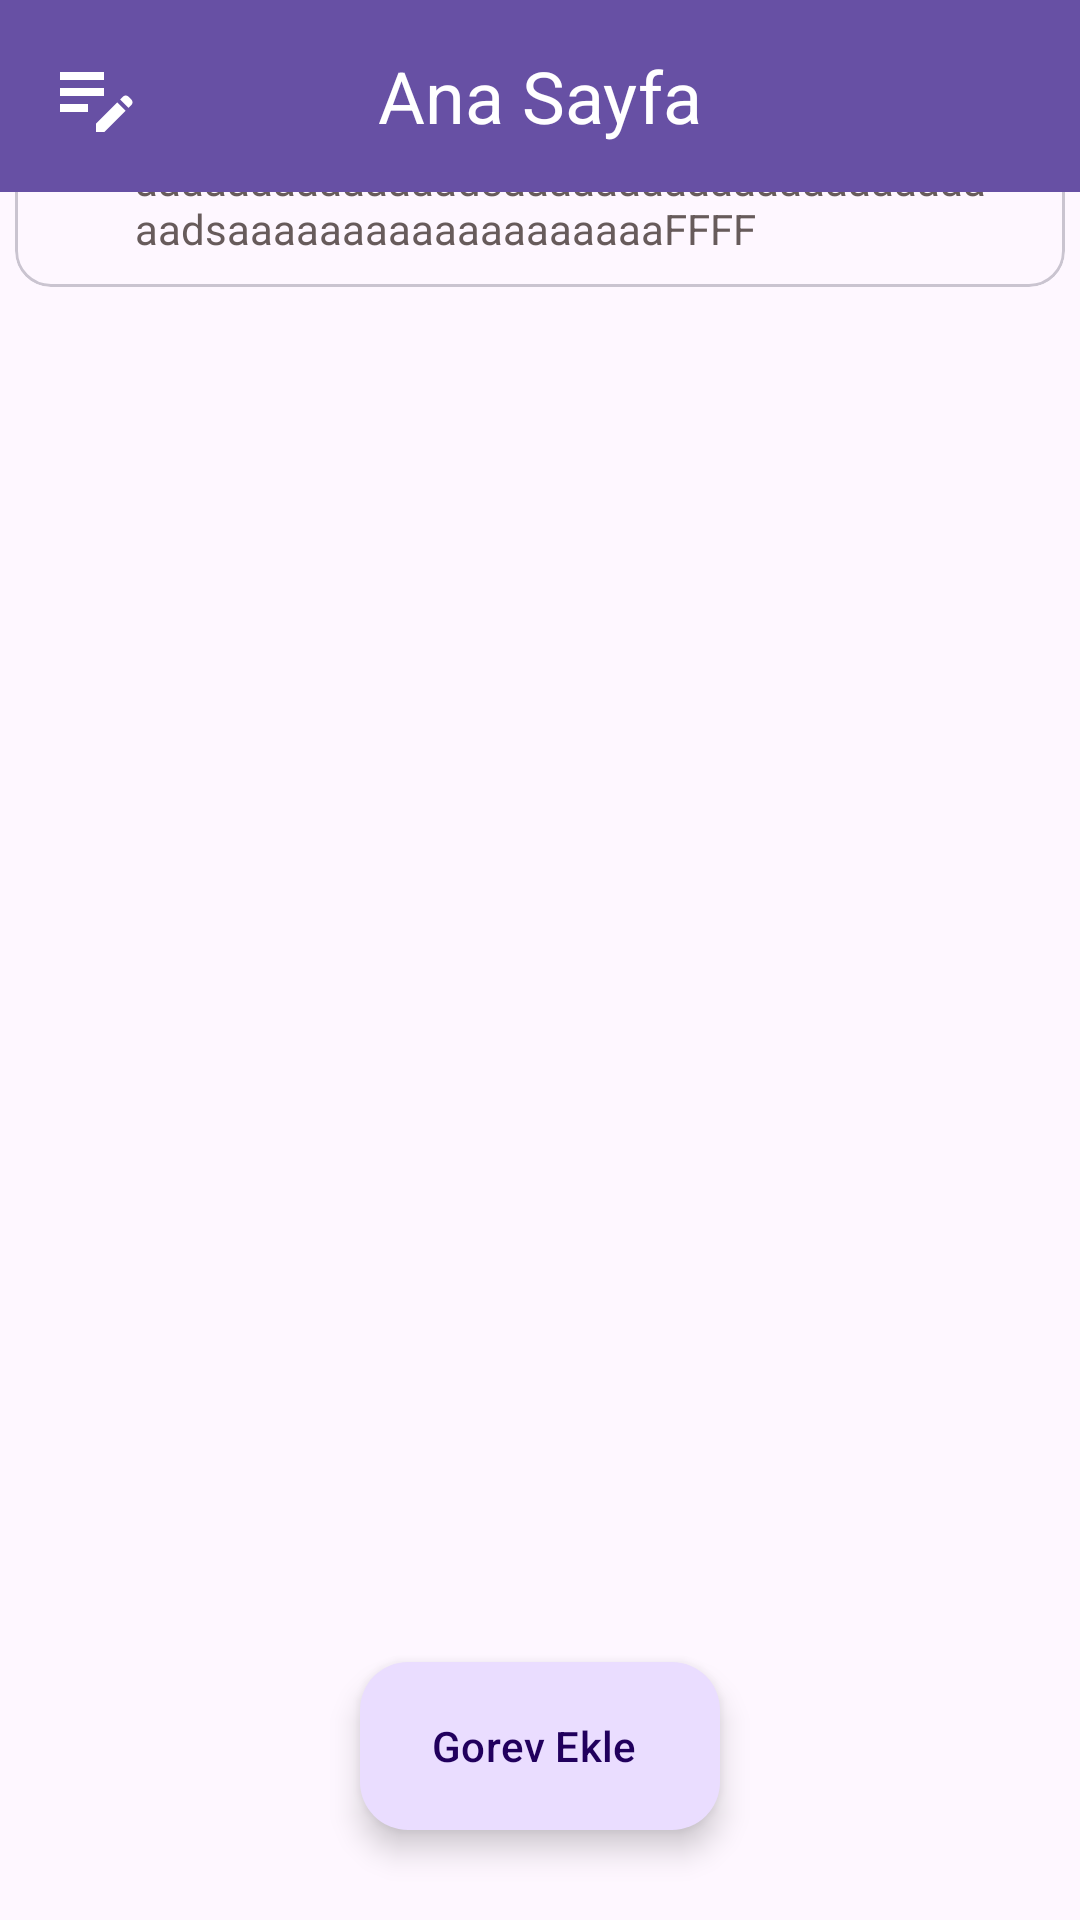

Android layout source for this screen:
<!-- AndroidManifest.xml: application theme Theme.MobilFinalDeneme -->
<!-- res/layout/activity_main.xml -->
<?xml version="1.0" encoding="utf-8"?>
<androidx.constraintlayout.widget.ConstraintLayout xmlns:android="http://schemas.android.com/apk/res/android"
    xmlns:app="http://schemas.android.com/apk/res-auto"
    xmlns:tools="http://schemas.android.com/tools"
    android:layout_width="match_parent"
    android:layout_height="match_parent"
    android:orientation="vertical"
    tools:context=".MainActivity">

    <androidx.appcompat.widget.Toolbar
        android:id="@+id/my_toolbar"
        android:layout_width="match_parent"
        android:layout_height="?attr/actionBarSize"
        android:background="?attr/colorPrimary"
        android:elevation="4dp"
        android:theme="@style/ThemeOverlay.AppCompat.ActionBar"
        app:layout_constraintEnd_toEndOf="parent"
        app:layout_constraintHorizontal_bias="0.0"
        app:layout_constraintStart_toStartOf="parent"
        app:layout_constraintTop_toTopOf="parent"
        app:popupTheme="@style/ThemeOverlay.AppCompat.Light">

        <ImageButton
            android:layout_width="wrap_content"
            android:layout_height="wrap_content"

            android:layout_gravity="start"
            android:background="@drawable/baseline_edit_note_24"
            tools:layout_editor_absoluteX="347dp"
            tools:layout_editor_absoluteY="6dp">


        </ImageButton>

        <TextView
            android:layout_width="wrap_content"
            android:layout_height="wrap_content"
            android:layout_gravity="center"
            android:text="Ana Sayfa"
            android:textColor="@color/white"
            android:textSize="24sp"
            tools:layout_editor_absoluteX="40dp"
            tools:layout_editor_absoluteY="16dp">

        </TextView>

    </androidx.appcompat.widget.Toolbar>

    <ScrollView
        android:id="@+id/scrollView2"
        android:layout_width="match_parent"
        android:layout_height="0dp"
        tools:layout_editor_absoluteX="0dp"
        tools:layout_editor_absoluteY="64dp">

        <LinearLayout
            android:layout_width="match_parent"
            android:layout_height="match_parent"
            android:orientation="vertical">

            

            <com.google.android.material.card.MaterialCardView
                android:layout_width="match_parent"

                android:layout_height="wrap_content"
                android:layout_marginLeft="5dp"
                android:layout_marginTop="5dp"
                android:layout_marginRight="5dp"
                android:layout_marginBottom="5dp">

                <LinearLayout
                    android:layout_width="match_parent"
                    android:layout_height="wrap_content"
                    android:layout_marginLeft="20dp"
                    android:layout_marginTop="10dp"
                    android:layout_marginRight="20dp"
                    android:layout_marginBottom="10dp">

                    <ImageView
                        android:layout_width="wrap_content"
                        android:layout_height="wrap_content"
                        android:layout_gravity="center_horizontal|center_vertical"
                        android:paddingRight="20dp"
                        android:src="@drawable/baseline_menu_24">

                    </ImageView>

                    <LinearLayout
                        android:layout_width="wrap_content"
                        android:layout_height="wrap_content"
                        android:gravity="center"
                        android:orientation="vertical">

                        <TextView
                            android:layout_width="wrap_content"
                            android:layout_height="wrap_content"
                            android:text="12 OCAK 2024 , 13:00"
                            android:textStyle="bold">

                        </TextView>

                        <TextView
                            android:layout_width="wrap_content"
                            android:layout_height="wrap_content"
                            android:text="DSAFFFFFFFFFFFFFFFFFFFFFFFFFFFdsaaaaaaaaaaaaaaaaaaadsaaaaaaaaaaaaaaaaaaaaaaadsaaaaaaaaaaaaaaaaaaaFFFF"
                            android:textColor="#675B5B">

                        </TextView>

                    </LinearLayout>


                </LinearLayout>

            </com.google.android.material.card.MaterialCardView>


        </LinearLayout>

    </ScrollView>

    <com.google.android.material.floatingactionbutton.ExtendedFloatingActionButton
        android:id="@+id/extended_fab"
        android:layout_width="wrap_content"
        android:layout_height="wrap_content"
        android:layout_marginBottom="30dp"
        android:clickable="true"
        android:text="Gorev Ekle"
        app:icon="@drawable/baseline_playlist_add_24"
        app:layout_constraintBottom_toBottomOf="parent"
        app:layout_constraintEnd_toEndOf="parent"
        app:layout_constraintStart_toStartOf="parent">

    </com.google.android.material.floatingactionbutton.ExtendedFloatingActionButton>


</androidx.constraintlayout.widget.ConstraintLayout>
<!-- resources referenced by this layout -->
<resources>
  <color name="white">#FFFFFFFF</color>
  <!-- drawable baseline_edit_note_24 (drawable) -->
  <vector android:height="32dp" android:tint="#FFFFFF"
      android:viewportHeight="24" android:viewportWidth="24"
      android:width="32dp" xmlns:android="http://schemas.android.com/apk/res/android">
      <path android:fillColor="@android:color/white" android:pathData="M3,10h11v2H3V10zM3,8h11V6H3V8zM3,16h7v-2H3V16zM18.01,12.87l0.71,-0.71c0.39,-0.39 1.02,-0.39 1.41,0l0.71,0.71c0.39,0.39 0.39,1.02 0,1.41l-0.71,0.71L18.01,12.87zM17.3,13.58l-5.3,5.3V21h2.12l5.3,-5.3L17.3,13.58z"/>
  </vector>
  <style name="Theme.MobilFinalDeneme" parent="Base.Theme.MobilFinalDeneme" />
  <style name="Base.Theme.MobilFinalDeneme" parent="Theme.Material3.DayNight.NoActionBar">
          
          
      </style>
</resources>
